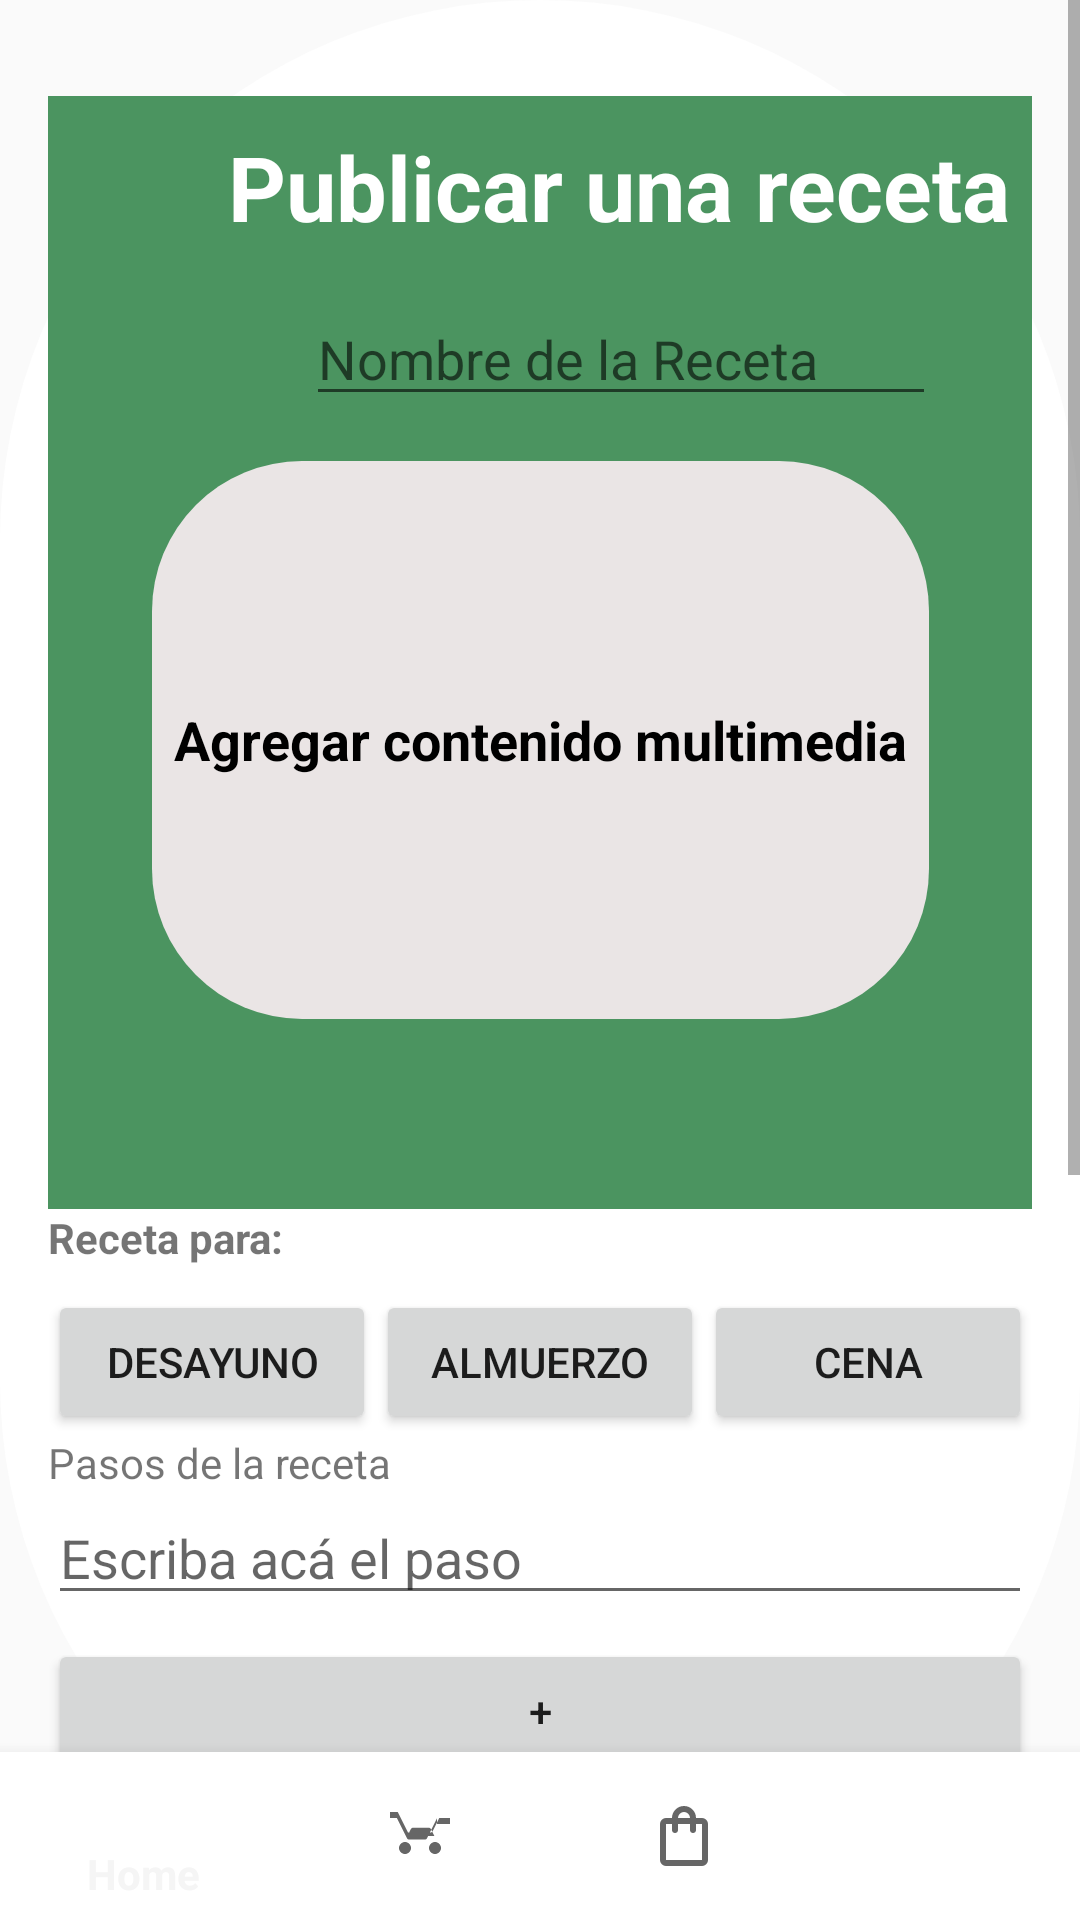

Produce the Android XML layout that renders to this screen, including the resource entries it uses.
<!-- AndroidManifest.xml: application theme Theme.PieceFood -->
<!-- res/layout/recipe_publish.xml -->
<?xml version="1.0" encoding="utf-8"?>
<androidx.constraintlayout.widget.ConstraintLayout xmlns:android="http://schemas.android.com/apk/res/android"
    xmlns:app="http://schemas.android.com/apk/res-auto"
    xmlns:tools="http://schemas.android.com/tools"
    android:layout_width="match_parent"
    android:layout_height="match_parent"
    android:background="@drawable/round_image"
    tools:context=".RecipePublishActivity">

    <ScrollView
        android:layout_width="match_parent"
        android:layout_height="0dp"
        app:layout_constraintBottom_toTopOf="@+id/bottomNavigationView"
        app:layout_constraintEnd_toEndOf="parent"
        app:layout_constraintStart_toStartOf="parent"
        app:layout_constraintTop_toTopOf="parent">

        <LinearLayout
            android:layout_width="match_parent"
            android:layout_height="wrap_content"
            android:orientation="vertical"
            android:padding="16dp">

            <androidx.constraintlayout.widget.ConstraintLayout
                android:id="@+id/constraintLayout2"
                android:layout_width="match_parent"
                android:layout_height="wrap_content"
                android:layout_marginTop="16dp"
                android:background="@color/mainColor"
                android:backgroundTint="@color/mainColor">

                <TextView
                    android:id="@+id/textView6"
                    android:layout_width="wrap_content"
                    android:layout_height="wrap_content"
                    android:layout_marginStart="60dp"
                    android:layout_marginTop="10dp"
                    android:text="Publicar una receta"
                    android:textColor="#FFFFFF"
                    android:textSize="30sp"
                    android:textStyle="bold"
                    app:layout_constraintStart_toStartOf="parent"
                    app:layout_constraintTop_toTopOf="parent" />

                <FrameLayout
                    android:id="@+id/frameLayout"
                    android:layout_width="259dp"
                    android:layout_height="186dp"
                    android:layout_marginStart="48dp"
                    android:layout_marginTop="28dp"
                    android:layout_marginEnd="48dp"
                    android:layout_marginBottom="20dp"
                    app:layout_constraintBottom_toBottomOf="parent"
                    app:layout_constraintEnd_toEndOf="parent"
                    app:layout_constraintStart_toStartOf="parent"
                    app:layout_constraintTop_toBottomOf="@+id/textView6">

                    <ImageButton
                        android:id="@+id/btnSelectImage"
                        android:layout_width="match_parent"
                        android:layout_height="match_parent"
                        android:background="@drawable/round_button"
                        android:contentDescription="Agregar contenido multimedia"
                        android:scaleType="centerCrop" />

                    <TextView
                        android:layout_width="wrap_content"
                        android:layout_height="wrap_content"
                        android:layout_gravity="center"
                        android:background="@android:color/transparent"
                        android:gravity="center"
                        android:text="Agregar contenido multimedia"
                        android:textColor="#000000"
                        android:textSize="18sp"
                        android:textStyle="bold" />
                </FrameLayout>

                <EditText
                    android:id="@+id/nombreReceta"
                    android:layout_width="wrap_content"
                    android:layout_height="wrap_content"
                    android:layout_marginStart="86dp"
                    android:layout_marginTop="15dp"
                    android:layout_marginBottom="15dp"
                    android:ems="10"
                    android:hint="Nombre de la Receta"
                    android:inputType="text"
                    android:textColor="#FFFFFF"
                    app:layout_constraintBottom_toTopOf="@+id/frameLayout"
                    app:layout_constraintStart_toStartOf="parent"
                    app:layout_constraintTop_toBottomOf="@+id/textView6" />
            </androidx.constraintlayout.widget.ConstraintLayout>

            <TextView
                android:id="@+id/textView5"
                android:layout_width="match_parent"
                android:layout_height="wrap_content"
                android:text="Receta para:"
                android:textStyle="bold" />

            <LinearLayout
                android:layout_width="match_parent"
                android:layout_height="wrap_content"
                android:layout_marginTop="8dp"
                android:orientation="horizontal">

                <Button
                    android:id="@+id/breakfastBtn"
                    android:layout_width="0dp"
                    android:layout_height="wrap_content"
                    android:layout_weight="1"
                    android:text="Desayuno" />

                <Button
                    android:id="@+id/lunchBtn"
                    android:layout_width="0dp"
                    android:layout_height="wrap_content"
                    android:layout_weight="1"
                    android:text="Almuerzo" />

                <Button
                    android:id="@+id/dinnerBtn"
                    android:layout_width="0dp"
                    android:layout_height="wrap_content"
                    android:layout_weight="1"
                    android:text="Cena" />

            </LinearLayout>

            <TextView
                android:id="@+id/textView8"
                android:layout_width="match_parent"
                android:layout_height="wrap_content"
                android:text="Pasos de la receta" />

            <LinearLayout
                android:layout_width="match_parent"
                android:layout_height="wrap_content"
                android:orientation="vertical">

                <EditText
                    android:id="@+id/pasoTxt"
                    android:layout_width="match_parent"
                    android:layout_height="wrap_content"
                    android:ems="10"
                    android:hint="Escriba acá el paso"
                    android:inputType="text" />

                <LinearLayout
                    android:id="@+id/pasoContainer"
                    android:layout_width="match_parent"
                    android:layout_height="wrap_content"
                    android:orientation="vertical"
                    android:layout_marginTop="8dp" />

                <Button
                    android:id="@+id/sumPasoBtn"
                    android:layout_width="match_parent"
                    android:layout_height="wrap_content"
                    android:text="+" />

                <Button
                    android:id="@+id/resPasoBtn"
                    android:layout_width="match_parent"
                    android:layout_height="wrap_content"
                    android:text="-" />
            </LinearLayout>

            <TextView
                android:id="@+id/textView9"
                android:layout_width="match_parent"
                android:layout_height="wrap_content"
                android:text="Ingredientes" />

            <LinearLayout
                android:layout_width="match_parent"
                android:layout_height="wrap_content"
                android:orientation="vertical">

                <EditText
                    android:id="@+id/ingTxt"
                    android:layout_width="match_parent"
                    android:layout_height="wrap_content"
                    android:ems="10"
                    android:hint="Escriba aquí el ingrediente"
                    android:inputType="text" />

                <LinearLayout
                    android:id="@+id/ingContainer"
                    android:layout_width="match_parent"
                    android:layout_height="wrap_content"
                    android:orientation="vertical"
                    android:layout_marginTop="8dp" />

                <Button
                    android:id="@+id/sumIngrBtn"
                    android:layout_width="match_parent"
                    android:layout_height="wrap_content"
                    android:text="+" />

                <Button
                    android:id="@+id/resIngBtn"
                    android:layout_width="match_parent"
                    android:layout_height="wrap_content"
                    android:text="-" />

                <Button
                    android:id="@+id/publishBtn"
                    android:layout_width="match_parent"
                    android:layout_height="wrap_content"
                    android:text="Publicar Receta"
                    android:textColorHighlight="#FF0000"
                    android:background="@color/mainColor" />
            </LinearLayout>
        </LinearLayout>
    </ScrollView>

    <com.google.android.material.bottomnavigation.BottomNavigationView
        android:id="@+id/bottomNavigationView"
        android:layout_width="match_parent"
        android:layout_height="wrap_content"
        android:background="@android:color/white"
        app:layout_constraintBottom_toBottomOf="parent"
        app:layout_constraintEnd_toEndOf="parent"
        app:layout_constraintStart_toStartOf="parent"
        app:menu="@menu/main_menu" />
</androidx.constraintlayout.widget.ConstraintLayout>
<!-- resources referenced by this layout -->
<resources>
  <color name="mainColor">#4B9460</color>
  <!-- drawable round_button (drawable) -->
  <?xml version="1.0" encoding="utf-8"?>
  <shape xmlns:android="http://schemas.android.com/apk/res/android"
      android:shape="rectangle">
      <solid android:color="#EAE5E5" />
      <corners android:bottomRightRadius="50dp"
          android:bottomLeftRadius="50dp"
          android:topRightRadius="50dp"
          android:topLeftRadius="50dp"/>
  </shape>
  <!-- drawable round_image (drawable) -->
  <shape xmlns:android="http://schemas.android.com/apk/res/android">
      <solid android:color="@android:color/white" />
      <corners android:radius="250dp"/>
  </shape>
  <style name="Theme.PieceFood" parent="Base.Theme.PieceFood" />
  <style name="Base.Theme.PieceFood" parent="Theme.AppCompat.Light.NoActionBar">
          
          
      </style>
</resources>
